3-way image classification set "assets" from GitHub (SirYorch/mobile-app-zernike-shape-signature); label vocabulary: circle, square, triangle.

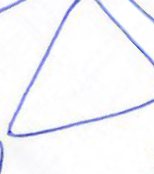
Label: triangle

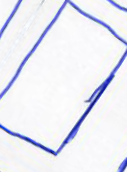
Label: square

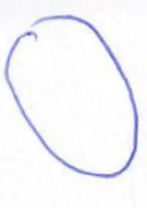
Label: circle

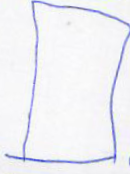
Label: square

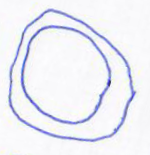
Label: circle

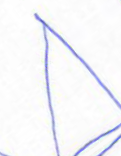
Label: triangle
